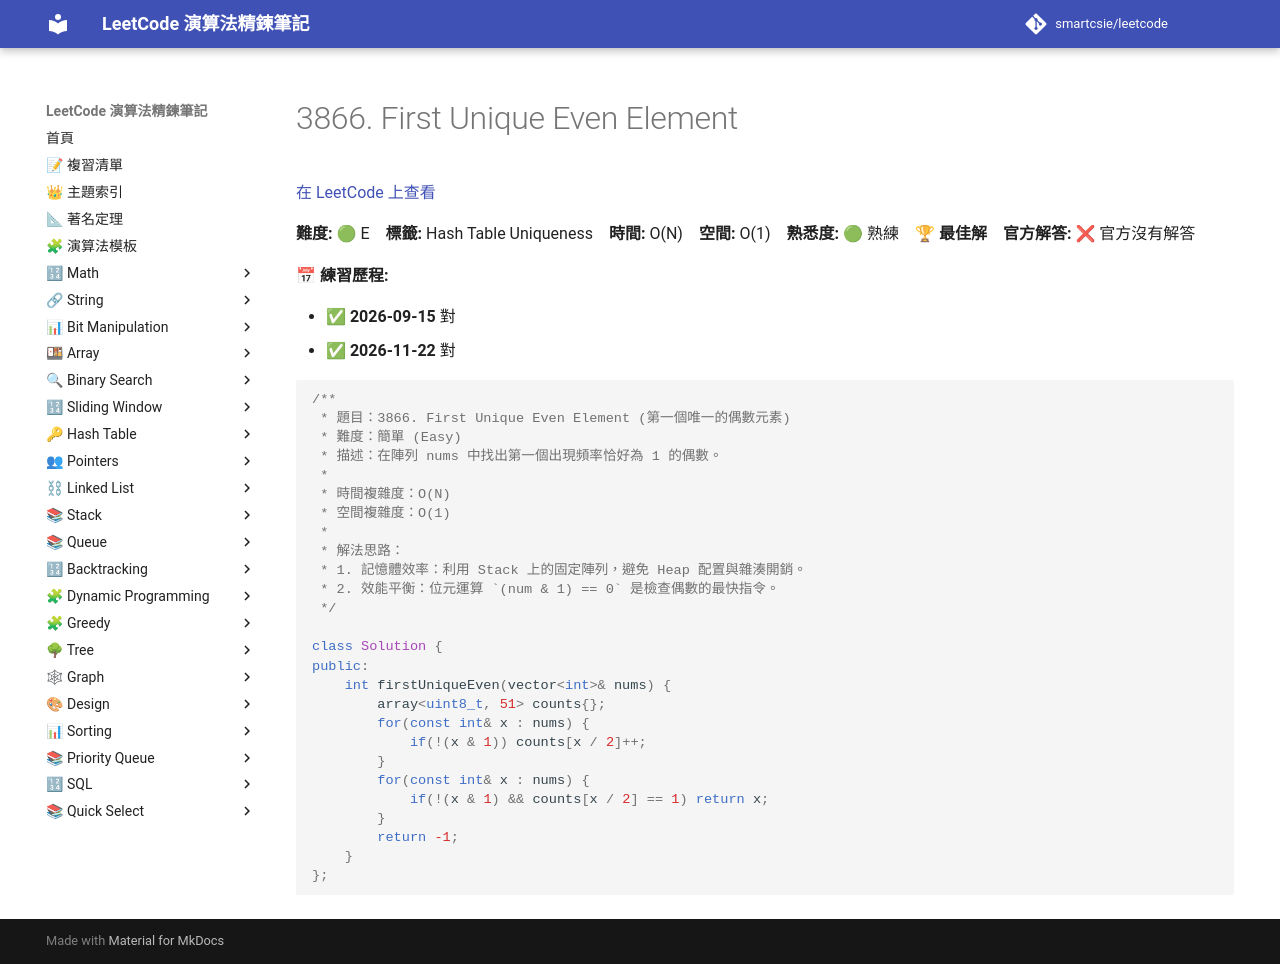

repository: smartcsie/leetcode · page: problems/3866/index.html · generator: mkdocs

# 3866. First Unique Even Element

[在 LeetCode 上查看](https://leetcode.com/problems/first-unique-even-element/)

**難度:** 🟢 E　**標籤:** Hash Table Uniqueness　**時間:** O(N)　**空間:** O(1)　**熟悉度:** 🟢 熟練　🏆 **最佳解**　**官方解答:** ❌ 官方沒有解答

**📅 練習歷程:**

- ✅ **2026-09-15** 對
- ✅ **2026-11-22** 對

```cpp
/**
 * 題目：3866. First Unique Even Element (第一個唯一的偶數元素)
 * 難度：簡單 (Easy)
 * 描述：在陣列 nums 中找出第一個出現頻率恰好為 1 的偶數。
 *
 * 時間複雜度：O(N)
 * 空間複雜度：O(1)
 *
 * 解法思路：
 * 1. 記憶體效率：利用 Stack 上的固定陣列，避免 Heap 配置與雜湊開銷。
 * 2. 效能平衡：位元運算 `(num & 1) == 0` 是檢查偶數的最快指令。
 */

class Solution {
public:
    int firstUniqueEven(vector<int>& nums) {
        array<uint8_t, 51> counts{};
        for(const int& x : nums) {
            if(!(x & 1)) counts[x / 2]++;
        }
        for(const int& x : nums) {
            if(!(x & 1) && counts[x / 2] == 1) return x;
        }
        return -1;
    }
};
```
